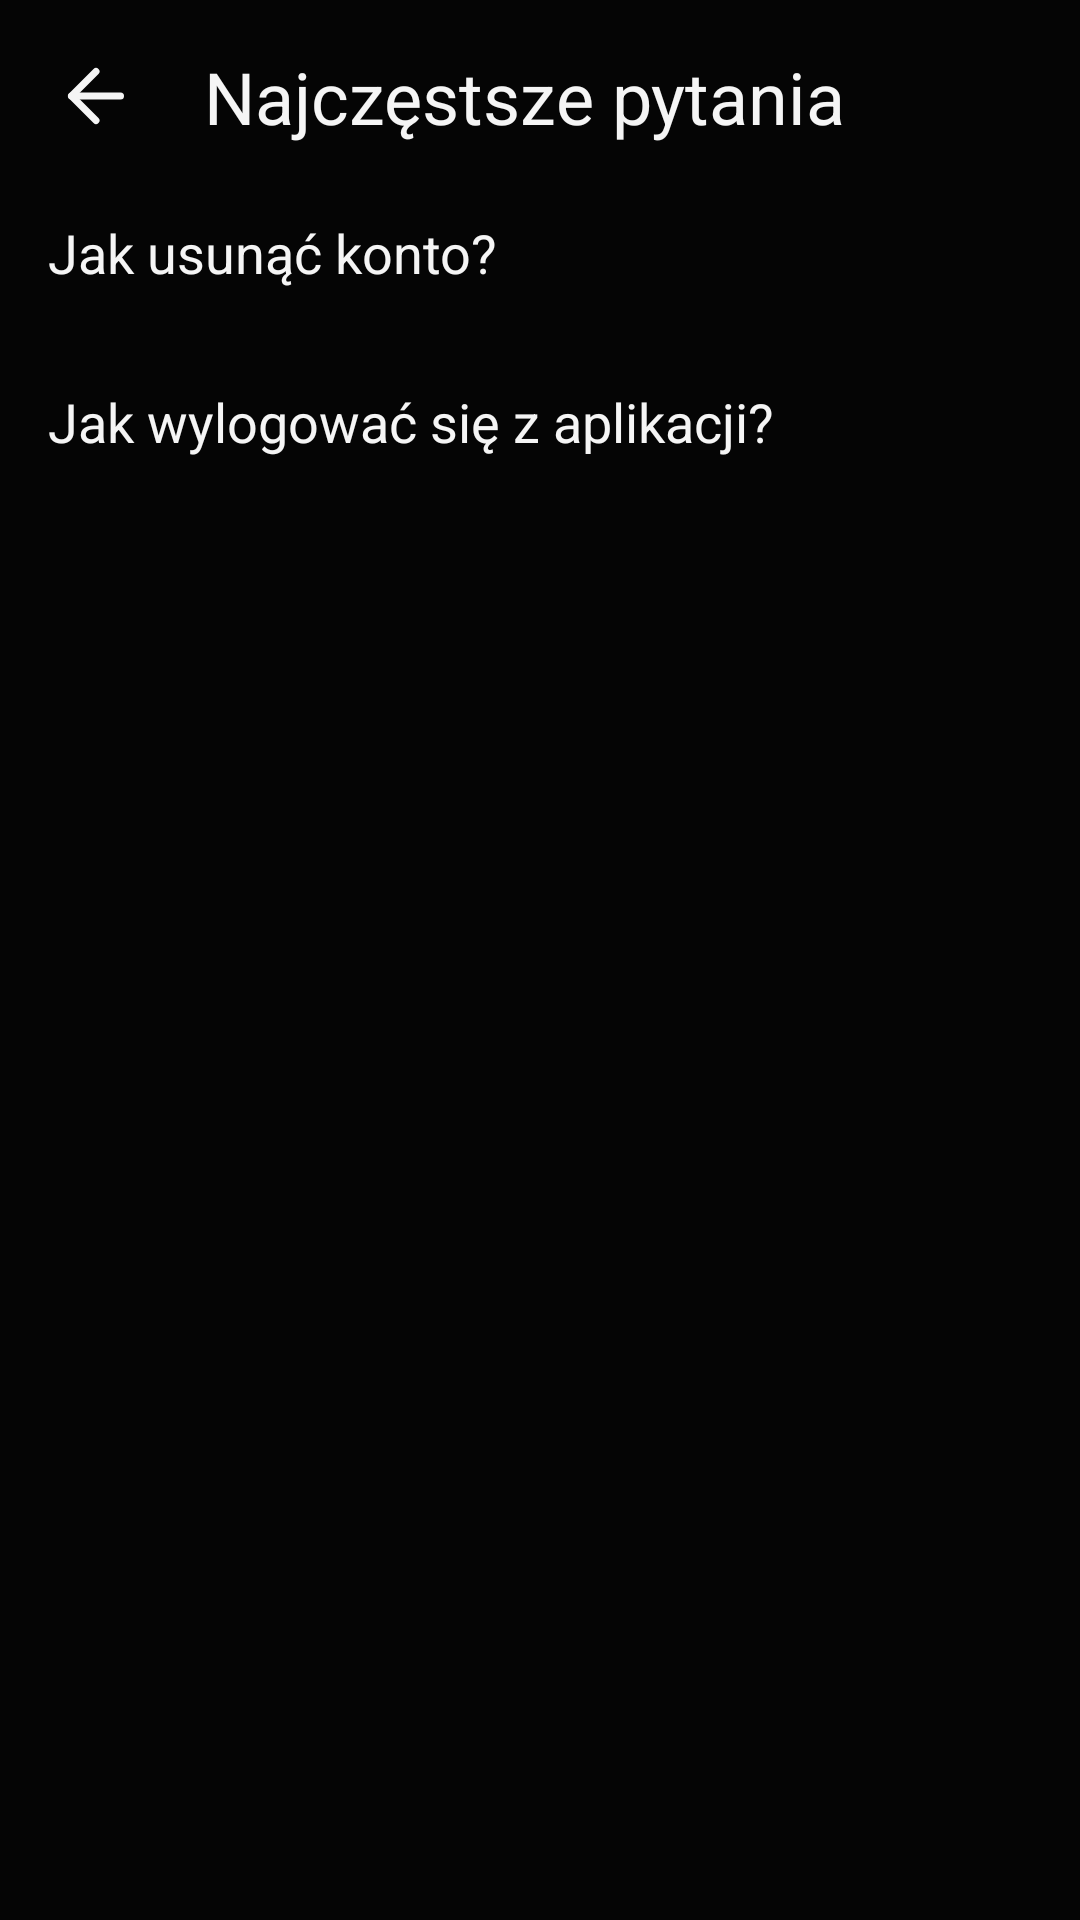

Android layout source for this screen:
<!-- AndroidManifest.xml: application theme Theme.FirstApp -->
<!-- res/layout/fragment_profile_faq.xml -->
<?xml version="1.0" encoding="utf-8"?>
<androidx.constraintlayout.widget.ConstraintLayout xmlns:android="http://schemas.android.com/apk/res/android"
    xmlns:app="http://schemas.android.com/apk/res-auto"
    xmlns:tools="http://schemas.android.com/tools"
    android:layout_width="match_parent"
    android:layout_height="match_parent"
    android:background="@color/black"
    app:layout_constraintBottom_toBottomOf="parent"
    app:layout_constraintStart_toStartOf="parent"
    app:layout_constraintTop_toTopOf="parent">


    <ScrollView
        android:layout_width="match_parent"
        android:layout_height="wrap_content"
        android:background="@color/black"
        app:layout_constraintEnd_toEndOf="parent"
        app:layout_constraintStart_toStartOf="parent"
        app:layout_constraintTop_toBottomOf="@+id/goBackToolbar">

        <LinearLayout
            android:layout_width="match_parent"
            android:layout_height="wrap_content"
            android:orientation="vertical">

            <androidx.constraintlayout.widget.ConstraintLayout
                android:layout_width="match_parent"
                android:layout_height="wrap_content"
                android:orientation="vertical"
                android:padding="16dp">

                <androidx.constraintlayout.widget.ConstraintLayout
                    android:id="@+id/constraintLayout4"
                    android:layout_width="match_parent"
                    android:layout_height="match_parent"
                    tools:layout_editor_absoluteX="16dp"
                    tools:layout_editor_absoluteY="16dp">

                    <ImageButton
                        android:id="@+id/expandCollapseButtonTopic1"
                        android:layout_width="wrap_content"
                        android:layout_height="wrap_content"
                        android:background="@null"
                        android:src="@drawable/selector_faq_chevron"
                        app:layout_constraintBottom_toBottomOf="parent"
                        app:layout_constraintEnd_toEndOf="parent"
                        app:layout_constraintTop_toTopOf="parent" />

                    <TextView
                        android:id="@+id/mainTopicTextView"
                        android:layout_width="wrap_content"
                        android:layout_height="wrap_content"
                        android:text="Jak usunąć konto?"
                        android:textColor="@color/white"
                        android:textSize="18sp"
                        app:layout_constraintBottom_toBottomOf="parent"
                        app:layout_constraintStart_toStartOf="parent"
                        app:layout_constraintTop_toTopOf="parent" />
                </androidx.constraintlayout.widget.ConstraintLayout>

                <TextView
                    android:id="@+id/expandedTextView"
                    android:layout_width="match_parent"
                    android:layout_height="wrap_content"
                    android:text="Przejdź do zakładki ”Profil”\nNaciśnij przycisk “Usuń konto”\nPrzejdź przez autoryzację i potwierdź chęć usunięcia konta "

                    android:textColor="@color/white"
                    android:textSize="16sp"
                    android:visibility="gone"
                    app:layout_constraintStart_toStartOf="@+id/constraintLayout4"
                    app:layout_constraintTop_toBottomOf="@+id/constraintLayout4" />
            </androidx.constraintlayout.widget.ConstraintLayout>

            <androidx.constraintlayout.widget.ConstraintLayout
                android:layout_width="match_parent"
                android:layout_height="wrap_content"
                android:orientation="vertical"
                android:padding="16dp">

                <androidx.constraintlayout.widget.ConstraintLayout
                    android:id="@+id/constraintLayout5"
                    android:layout_width="match_parent"
                    android:layout_height="match_parent"
                    tools:layout_editor_absoluteX="16dp"
                    tools:layout_editor_absoluteY="16dp">

                    <ImageButton
                        android:id="@+id/expandCollapseButtonTopic2"
                        android:layout_width="wrap_content"
                        android:layout_height="wrap_content"
                        android:background="@null"
                        android:src="@drawable/selector_faq_chevron"
                        app:layout_constraintBottom_toBottomOf="parent"
                        app:layout_constraintEnd_toEndOf="parent"
                        app:layout_constraintTop_toTopOf="parent" />

                    <TextView
                        android:id="@+id/mainTopicTextView2"
                        android:layout_width="wrap_content"
                        android:layout_height="wrap_content"
                        android:text="Jak wylogować się z aplikacji?"
                        android:textColor="@color/white"
                        android:textSize="18sp"
                        app:layout_constraintBottom_toBottomOf="parent"
                        app:layout_constraintStart_toStartOf="parent"
                        app:layout_constraintTop_toTopOf="parent" />
                </androidx.constraintlayout.widget.ConstraintLayout>

                <TextView
                    android:id="@+id/expandedTextView2"
                    android:layout_width="match_parent"
                    android:layout_height="wrap_content"
                    android:text="Przejdź do zakładki ”Profil”\nNaciśnij przycisk “Wyloguj” "
                    android:textColor="@color/white"
                    android:textSize="16sp"
                    android:visibility="gone"
                    app:layout_constraintStart_toStartOf="@+id/constraintLayout5"
                    app:layout_constraintTop_toBottomOf="@+id/constraintLayout5" />
            </androidx.constraintlayout.widget.ConstraintLayout>

        </LinearLayout>
    </ScrollView>

    <com.google.android.material.appbar.MaterialToolbar
android:id="@+id/goBackToolbar"
android:layout_width="409dp"
android:layout_height="wrap_content"
android:background="@color/black"
android:minHeight="?attr/actionBarSize"
android:theme="?attr/actionBarTheme"
app:layout_constraintStart_toStartOf="parent"
app:layout_constraintTop_toTopOf="parent"/>

<TextView
android:id="@+id/title_text"
android:layout_width="wrap_content"
android:layout_height="wrap_content"
android:layout_marginStart="20dp"
android:layout_marginTop="16dp"
android:text="Najczęstsze pytania"
android:textColor="@color/white"
android:textSize="24sp"
app:layout_constraintStart_toEndOf="@+id/back_button"
app:layout_constraintTop_toTopOf="@+id/goBackToolbar" />

<ImageButton
android:id="@+id/back_button"
android:layout_width="32dp"
android:layout_height="32dp"
android:layout_alignParentStart="true"
android:layout_centerVertical="true"
android:layout_marginStart="16dp"
android:layout_marginTop="16dp"
android:background="?attr/selectableItemBackgroundBorderless"
android:contentDescription="Go Back"
android:onClick="onBackPressed"
android:paddingStart="16dp"
android:paddingEnd="16dp"
android:src="@drawable/arrow_left"
app:layout_constraintStart_toStartOf="parent"
app:layout_constraintTop_toTopOf="@+id/goBackToolbar" />



    </androidx.constraintlayout.widget.ConstraintLayout>
<!-- resources referenced by this layout -->
<resources>
  <color name="black">#050505</color>
  <color name="white">#F5F5F5</color>
  <!-- drawable arrow_left (drawable) -->
  <vector android:height="28dp" android:viewportHeight="24"
      android:viewportWidth="24" android:width="28dp" xmlns:android="http://schemas.android.com/apk/res/android">
      <path android:fillColor="#00000000" android:pathData="M19,12L5,12"
          android:strokeColor="@color/white" android:strokeLineCap="round"
          android:strokeLineJoin="round" android:strokeWidth="2"/>
      <path android:fillColor="#00000000"
          android:pathData="M12,19l-7,-7l7,-7"
          android:strokeColor="@color/white" android:strokeLineCap="round"
          android:strokeLineJoin="round" android:strokeWidth="2"/>
  </vector>
  <!-- drawable selector_faq_chevron (drawable) -->
  <selector xmlns:android="http://schemas.android.com/apk/res/android">
      <item android:drawable="@drawable/chevron_right30dpx30dp"  android:state_checked="false"/>
      <item android:drawable="@drawable/chevron_down"  android:state_checked="true"/>
  </selector>
  <style name="Theme.FirstApp" parent="Theme.MaterialComponents.NoActionBar">
          <item name="colorPrimary">@color/mild_red</item>
          <item name="colorPrimaryVariant">@color/white</item>
          <item name="colorOnPrimary">@color/white</item>
  
          <item name="colorSecondary">@color/mild_red</item>
          <item name="colorSecondaryVariant">@color/dark_grey</item>
          <item name="colorOnSecondary">@color/white</item>
          <item name="android:statusBarColor">@color/black</item>
  
          <item name="android:navigationBarColor">@color/black</item>
  
  
      </style>
  <!-- drawable chevron_right30dpx30dp (drawable) -->
  <vector android:height="30dp" android:viewportHeight="24"
      android:viewportWidth="24" android:width="30dp" xmlns:android="http://schemas.android.com/apk/res/android">
      <path android:fillColor="#00000000"
          android:pathData="M9,18l6,-6l-6,-6"
          android:strokeColor="@color/white" android:strokeLineCap="round"
          android:strokeLineJoin="round" android:strokeWidth="2"/>
  </vector>
  <color name="mild_red">#9F0F31</color>
  <color name="dark_grey">#272727</color>
</resources>
